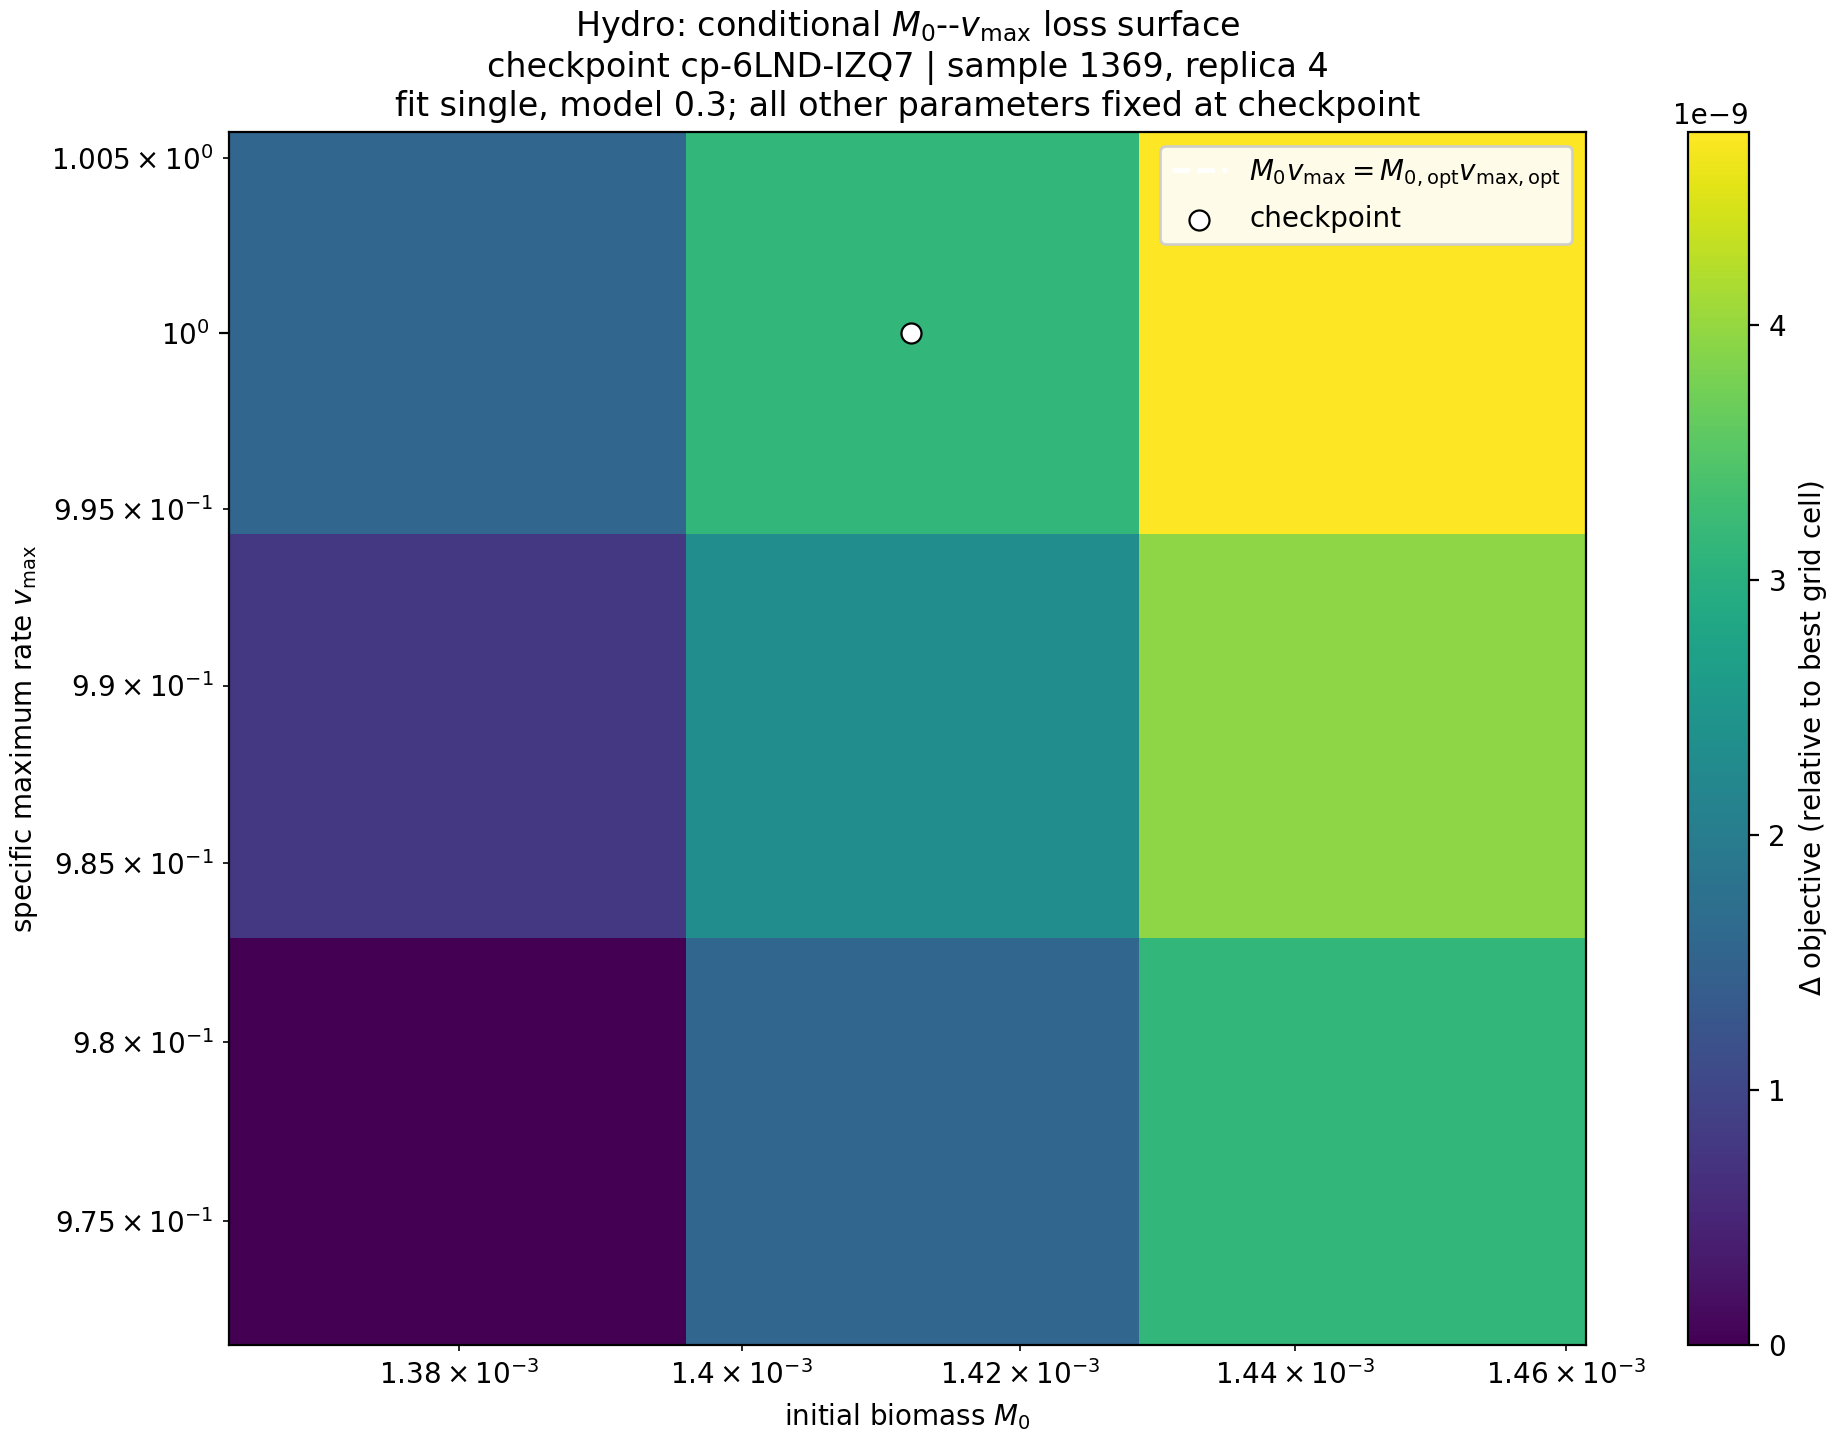

Values plotted in this chart, from the file beside it:
M0, v_max, loss
0.00138, 0.9772, 0.01193
0.001412, 0.9772, 0.01193
0.001445, 0.9772, 0.01193
0.00138, 0.9886, 0.01193
0.001412, 0.9886, 0.01193
0.001445, 0.9886, 0.01193
0.00138, 1.0, 0.01193
0.001412, 1.0, 0.01193
0.001445, 1.0, 0.01193
